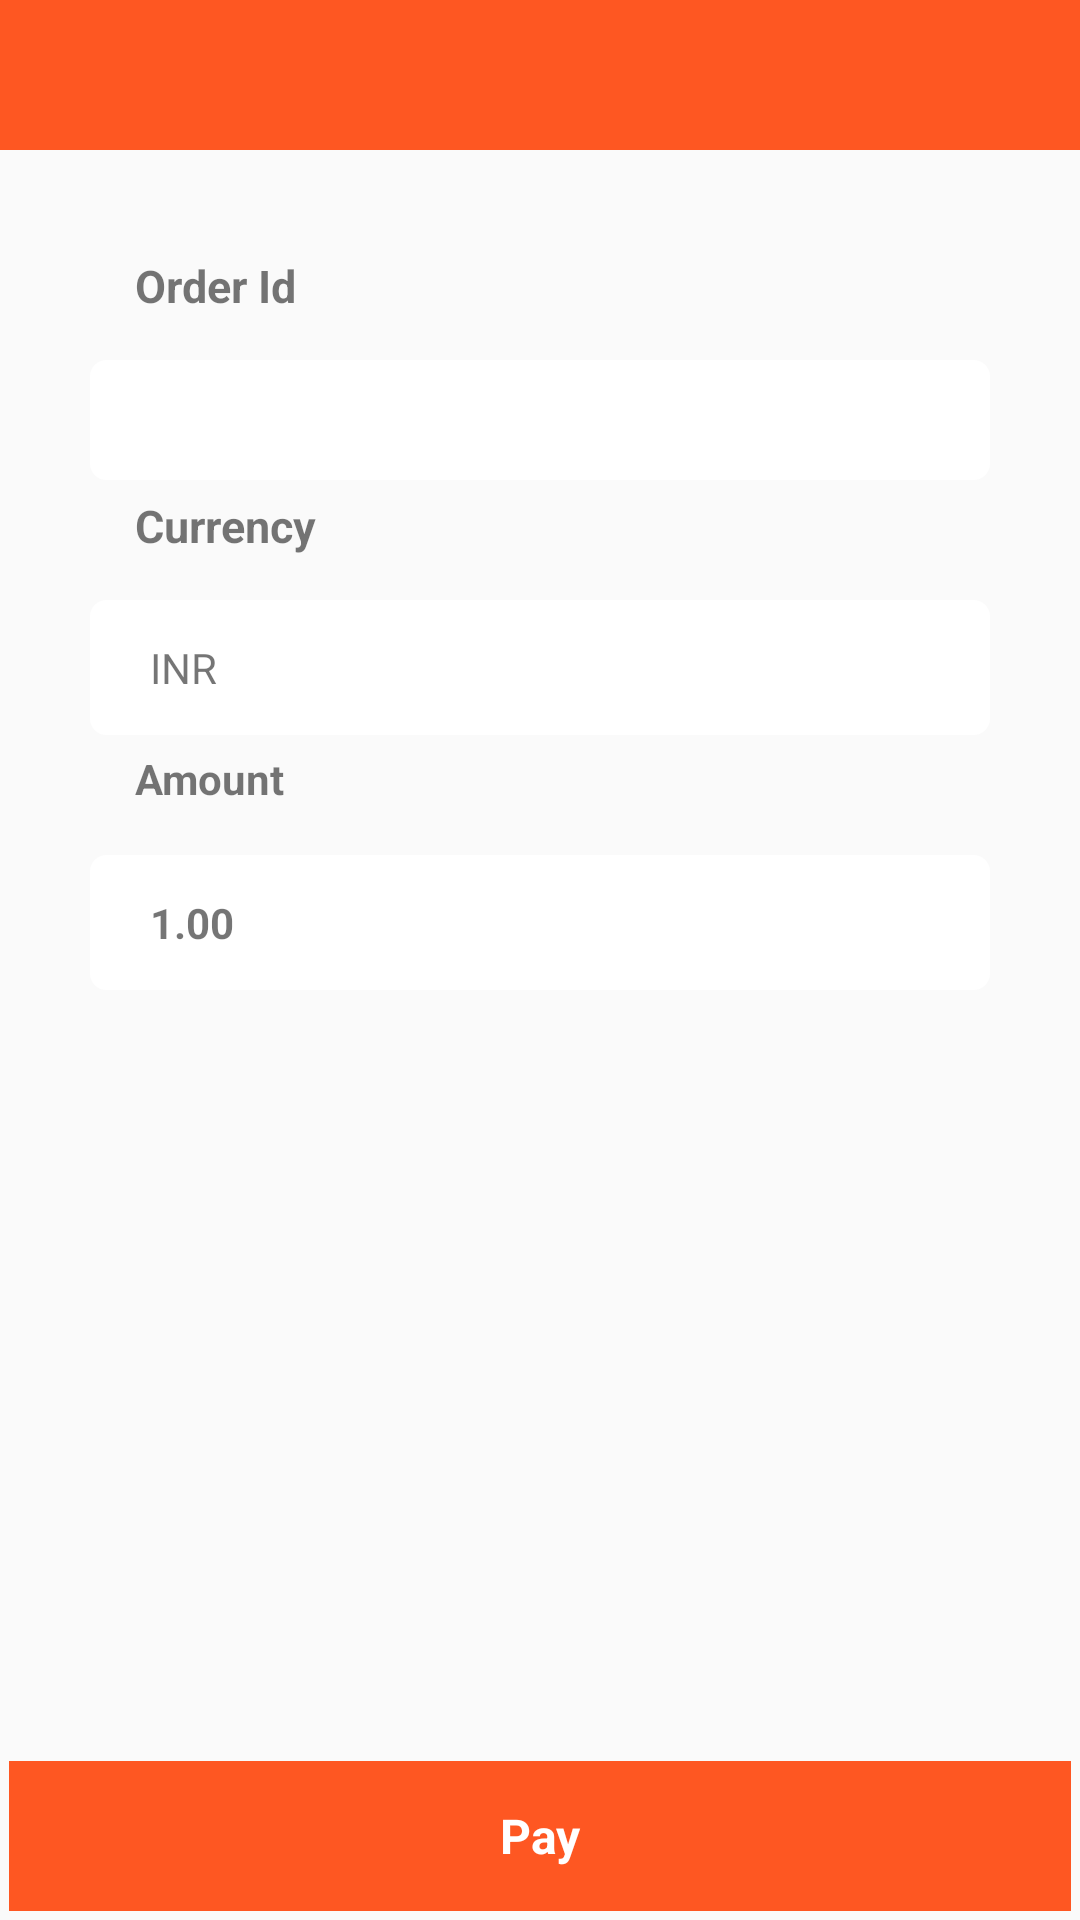

Write the Android layout XML for this screen, with the resource values it uses.
<!-- AndroidManifest.xml: application theme AppTheme.NoActionBar -->
<!-- res/layout/payment_layout.xml -->
<?xml version="1.0" encoding="utf-8"?>
<RelativeLayout xmlns:android="http://schemas.android.com/apk/res/android"
    android:layout_width="match_parent"
    android:layout_height="match_parent"
    android:orientation="vertical">

    <include
        android:id="@+id/cust_toolbar"
        layout="@layout/custom_toolbar" />

    <ScrollView
        android:id="@+id/scrollView1"
        android:layout_width="match_parent"
        android:layout_height="wrap_content"
        android:layout_below="@+id/cust_toolbar"
        android:layout_marginBottom="50dp">

        <LinearLayout
            android:layout_width="match_parent"
            android:layout_height="wrap_content"
            android:layout_marginBottom="50dp"
            android:gravity="left"
            android:layout_margin="15dp"
            android:orientation="vertical"
            android:padding="15dp">

            <TextView
                android:layout_width="match_parent"
                android:layout_height="wrap_content"
                android:layout_marginTop="10dp"
                android:paddingLeft="10dp"
                android:text="Access Code"
                android:textStyle="bold"
                android:visibility="gone"/>

            <TextView
                android:id="@+id/accessCode"
                android:layout_width="match_parent"
                android:layout_height="30dp"
                android:background="@drawable/rounded_corner_design"
                android:gravity="center|left"
                android:paddingLeft="10dp"
                android:text="AVXK82FL45BU62KXUB"
                android:visibility="gone">

                <requestFocus />
            </TextView>

            <TextView
                android:layout_width="match_parent"
                android:layout_height="wrap_content"
                android:layout_marginTop="10dp"
                android:paddingLeft="10dp"
                android:text="Merchant Id"
                android:textStyle="bold"
                android:visibility="gone"/>

            <EditText
                android:id="@+id/merchantId"
                android:layout_width="match_parent"
                android:layout_height="30dp"
                android:background="@drawable/rounded_corner_design"
                android:gravity="center|left"
                android:paddingLeft="10dp"
                android:text="202591"
                android:visibility="gone"/>

            <TextView
                android:layout_width="match_parent"
                android:layout_height="30dp"
                android:layout_marginTop="10dp"
                android:paddingLeft="10dp"
                android:layout_margin="5dp"
                android:text="Order Id"
                android:textSize="15sp"
                android:textStyle="bold" />

            <TextView
                android:id="@+id/orderId"
                android:layout_width="match_parent"
                android:layout_height="40dp"
                android:background="@drawable/rounded_corner_design"
                android:gravity="center|left"
                android:paddingLeft="20dp" />

            <TextView
                android:layout_width="match_parent"
                android:layout_height="30dp"
                android:layout_margin="5dp"
                android:layout_marginTop="10dp"
                android:paddingLeft="10dp"
                android:text="Currency"
                android:textSize="15dp"
                android:textStyle="bold" />

            <TextView
                android:id="@+id/currency"
                android:layout_width="match_parent"
                android:layout_height="45dp"
                android:background="@drawable/rounded_corner_design"
                android:gravity="center|left"
                android:paddingLeft="20dp"
                android:text="INR" />

            <TextView
                android:layout_width="match_parent"
                android:layout_height="30dp"
                android:layout_margin="5dp"
                android:layout_marginTop="20dp"
                android:paddingLeft="10dp"
                android:text="Amount"
                android:textStyle="bold" />

            <TextView
                android:id="@+id/amount"
                android:layout_width="match_parent"
                android:layout_height="45dp"
                android:textStyle="bold"
                android:background="@drawable/rounded_corner_design"
                android:gravity="center|left"
                android:paddingLeft="20dp"
                android:text="1.00" />

            <TextView
                android:layout_width="match_parent"
                android:layout_height="wrap_content"
                android:layout_marginTop="10dp"
                android:paddingLeft="10dp"
                android:text="Redirect Url"
                android:textStyle="bold"
                android:visibility="gone"/>

            <EditText
                android:id="@+id/redirectUrl"
                android:layout_width="match_parent"
                android:layout_height="wrap_content"
                android:ems="10"
                android:inputType="textUri"
                android:visibility="gone"
                android:text="http://nearking.com/html/merchant/PHP/ccavResponseHandler.php"/>

            <TextView
                android:layout_width="match_parent"
                android:layout_height="wrap_content"
                android:layout_marginTop="10dp"
                android:paddingLeft="10dp"
                android:text="Cancel Url"
                android:visibility="gone"
                android:textStyle="bold" />

            <EditText
                android:id="@+id/cancelUrl"
                android:layout_width="match_parent"
                android:layout_height="wrap_content"
                android:ems="10"
                android:inputType="textUri"
                android:visibility="gone"
                android:text="http://nearking.com/html/merchant/PHP/ccavResponseHandler.php"/>

            <TextView
                android:layout_width="match_parent"
                android:layout_height="wrap_content"
                android:layout_marginTop="10dp"
                android:paddingLeft="10dp"
                android:text="RSA Url"
                android:visibility="gone"
                android:textStyle="bold" />

            <EditText
                android:id="@+id/rsaUrl"
                android:layout_width="match_parent"
                android:layout_height="wrap_content"
                android:ems="10"
                android:inputType="textUri"
                android:visibility="gone"
                android:text="http://nearking.com/html/merchant/PHP/GetRSA.php" />


        </LinearLayout>
    </ScrollView>

    <LinearLayout
        android:id="@+id/pay"
        android:layout_width="match_parent"
        android:layout_height="50dp"
        android:layout_alignParentBottom="true"
        android:layout_margin="3dp"
        android:background="@color/colorAccent"
        android:orientation="vertical">

        <TextView
            android:layout_width="match_parent"
            android:layout_height="match_parent"
            android:gravity="center"
            android:text="Pay"
            android:textColor="@color/white"
            android:textSize="16sp"
            android:textStyle="bold" />
    </LinearLayout>


</RelativeLayout>
<!-- res/layout/custom_toolbar.xml (included above) -->
<?xml version="1.0" encoding="utf-8"?>
<LinearLayout xmlns:android="http://schemas.android.com/apk/res/android"
    xmlns:app="http://schemas.android.com/apk/res-auto"
    android:layout_width="match_parent"
    android:layout_height="wrap_content"
    android:background="@color/colorAccent"
    android:orientation="horizontal">

    <LinearLayout
        android:layout_width="match_parent"
        android:layout_height="50dp"
        android:orientation="horizontal">

        <LinearLayout
            android:id="@+id/ll_back"
            android:layout_width="0dp"
            android:layout_height="match_parent"
            android:layout_weight=".15"
            android:gravity="center|left"
            android:orientation="vertical">

            <ImageView
                android:layout_width="40dp"
                android:layout_height="30dp"
                android:layout_gravity="center|left"
                app:srcCompat="@drawable/ic_back" />
        </LinearLayout>

        <LinearLayout
            android:layout_width="0dp"
            android:layout_height="match_parent"
            android:layout_weight=".8"
            android:orientation="vertical">
            <TextView
                android:id="@+id/tvtitle"
                android:layout_width="match_parent"
                android:layout_height="match_parent"
                style="@style/tv_toobat"
                android:gravity="center|left"/>
        </LinearLayout>

        <LinearLayout
            android:layout_width="0dp"
            android:layout_height="match_parent"
            android:layout_weight=".1"
            android:orientation="vertical"></LinearLayout>

        <LinearLayout
            android:layout_width="0dp"
            android:layout_height="match_parent"
            android:layout_weight=".1"
            android:orientation="vertical"></LinearLayout>


    </LinearLayout>


</LinearLayout>
<!-- resources referenced by this layout -->
<resources>
  <color name="colorAccent">#FE5722</color>
  <color name="white">#FFFFFF</color>
  <!-- drawable rounded_corner_design (drawable-v21) -->
  <?xml version="1.0" encoding="utf-8"?>
  <shape
      xmlns:android="http://schemas.android.com/apk/res/android"
      android:shape="rectangle">
  
      
      <solid
          android:color="@color/white" >
      </solid>
  
      
      <stroke
          android:width="1dp"
          android:color="#fff" >
      </stroke>
  
      
      <padding
          android:left="2dp"
          android:top="2dp"
          android:right="2dp"
          android:bottom="2dp"    >
      </padding>
  
      
      <corners
          android:radius="5dp"   >
      </corners>
  
  </shape>
  <style name="tv_toobat">
          <item name="android:textSize">13sp</item>
          <item name="android:textColor">@color/white</item>
          <item name="android:typeface">monospace</item>
          <item name="android:textAllCaps">false</item>
      </style>
  <style name="AppTheme.NoActionBar">
          <item name="windowActionBar">false</item>
          <item name="windowNoTitle">true</item>
          <item name="colorPrimary">@color/navigation_bar</item>
          <item name="colorPrimaryDark">@color/google</item>
          <item name="colorAccent">@color/pagecolor</item>
      </style>
  <color name="navigation_bar">#FF5722</color>
  <color name="google">#dd4b39</color>
  <color name="pagecolor">#F88109</color>
</resources>
